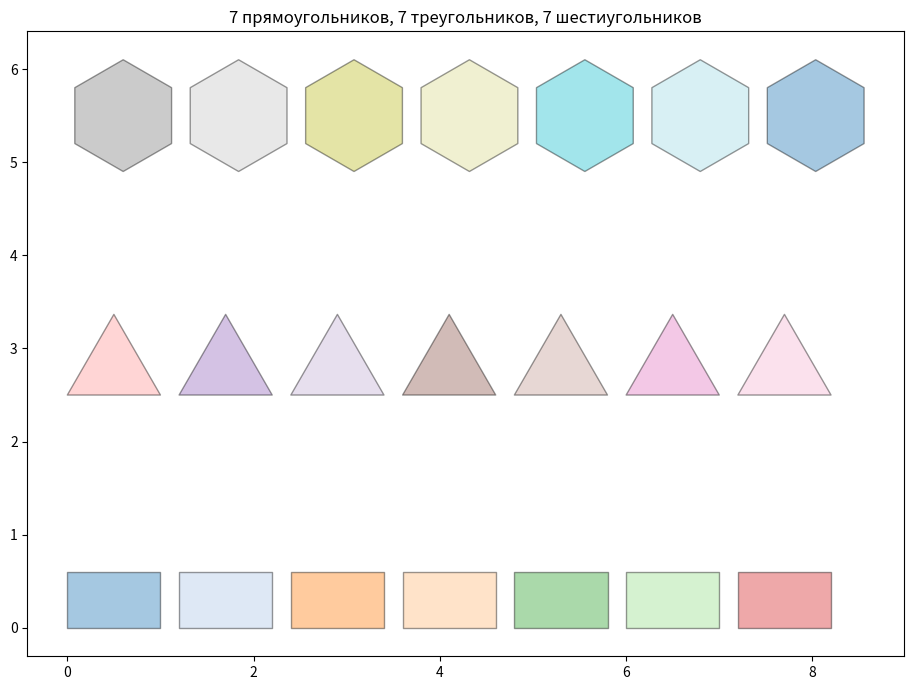
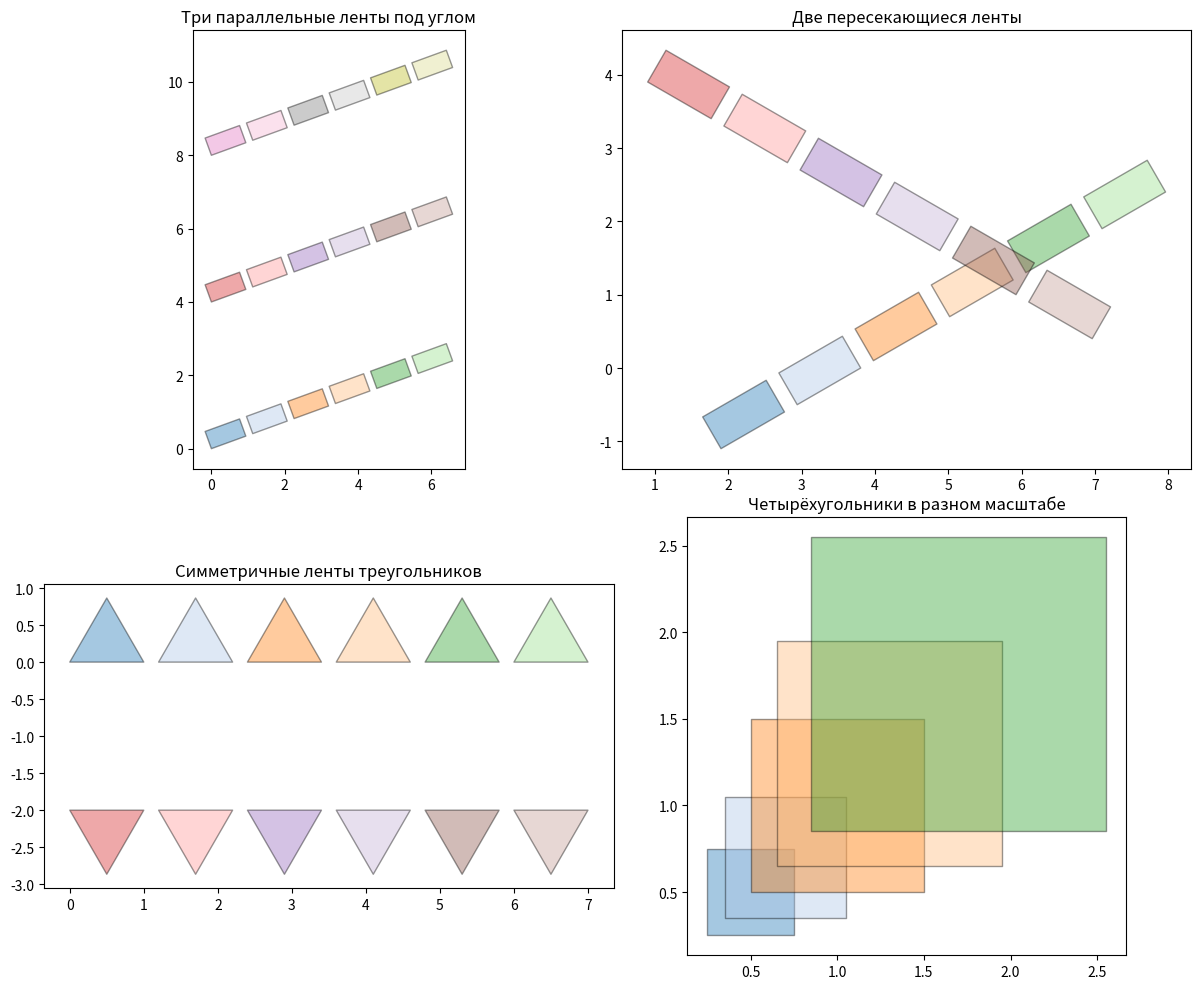

Generate these figures, in order, with matplotlib:
import os
import math
import itertools
import functools
from typing import Iterator, Callable

import matplotlib.pyplot as plt
from matplotlib.patches import Polygon as MplPolygon
from matplotlib.collections import PatchCollection

# ---------------------------------------------------------------------------
# Тип: полигон — кортеж кортежей координат
# ---------------------------------------------------------------------------

Polygon = tuple  # tuple[tuple[float, float], ...]


# ===========================================================================
# 1. ВИЗУАЛИЗАЦИЯ
# ===========================================================================


def visualize(
    polygons_iter: Iterator[Polygon],
    title: str = "Polygons",
    ax: plt.Axes = None,
    show: bool = True,
) -> None:
    polygons = list(polygons_iter)
    standalone = ax is None
    if standalone:
        fig, ax = plt.subplots(figsize=(8, 6))

    patches = [MplPolygon(list(p), closed=True) for p in polygons]
    coll = PatchCollection(
        patches,
        alpha=0.4,
        facecolors=plt.cm.tab20.colors[: len(patches)],
        edgecolors="black",
        linewidths=1,
    )
    ax.add_collection(coll)
    ax.autoscale_view()
    ax.set_aspect("equal")
    ax.set_title(title)

    if standalone and show:
        plt.tight_layout()
        plt.savefig("output/polygons_visual.png", dpi=100)
        plt.close()


# ===========================================================================
# 2. ГЕНЕРАТОРЫ БЕСКОНЕЧНЫХ ПОСЛЕДОВАТЕЛЬНОСТЕЙ
# ===========================================================================


def gen_rectangle(
    w: float = 1.0, h: float = 1.0, gap: float = 0.2
) -> Iterator[Polygon]:
    """Генерирует прямоугольники"""
    x = 0.0
    while True:
        yield ((x, 0), (x + w, 0), (x + w, h), (x, h))
        x += w + gap


def gen_triangle(side: float = 1.0, gap: float = 0.2) -> Iterator[Polygon]:
    h = side * math.sqrt(3) / 2
    x = 0.0
    while True:
        yield ((x, 0), (x + side, 0), (x + side / 2, h))
        x += side + gap


def gen_hexagon(r: float = 1.0, gap: float = 0.2) -> Iterator[Polygon]:
    dx = r * math.sqrt(3) + gap
    cx = r
    while True:
        verts = tuple(
            (
                cx + r * math.cos(math.radians(60 * i + 30)),
                r * math.sin(math.radians(60 * i + 30)),
            )
            for i in range(6)
        )
        yield verts
        cx += dx


# ===========================================================================
# 3. ТРАНСФОРМАЦИИ
# ===========================================================================


def tr_translate(dx: float, dy: float) -> Callable[[Polygon], Polygon]:
    """Поворот"""
    return lambda poly: tuple((x + dx, y + dy) for x, y in poly)


def tr_rotate(
    angle_deg: float, cx: float = 0.0, cy: float = 0.0
) -> Callable[[Polygon], Polygon]:
    """Поворот на angle_deg градусов относительно точки"""
    rad = math.radians(angle_deg)
    cos_a, sin_a = math.cos(rad), math.sin(rad)

    def rotate(poly: Polygon) -> Polygon:
        result = []
        for x, y in poly:
            x -= cx
            y -= cy
            result.append((x * cos_a - y * sin_a + cx, x * sin_a + y * cos_a + cy))
        return tuple(result)

    return rotate


def tr_symmetry(axis: str = "x", val: float = 0.0) -> Callable[[Polygon], Polygon]:
    if axis == "x":
        return lambda poly: tuple((x, 2 * val - y) for x, y in poly)
    return lambda poly: tuple((2 * val - x, y) for x, y in poly)


def tr_homothety(
    k: float, cx: float = 0.0, cy: float = 0.0
) -> Callable[[Polygon], Polygon]:
    return lambda poly: tuple((cx + k * (x - cx), cy + k * (y - cy)) for x, y in poly)


# ===========================================================================
# 5. ФИЛЬТРЫ  (возвращают True/False для filter)
# ===========================================================================


def _polygon_area(poly: Polygon) -> float:
    n = len(poly)
    return (
        abs(
            sum(
                poly[i][0] * poly[(i + 1) % n][1] - poly[(i + 1) % n][0] * poly[i][1]
                for i in range(n)
            )
        )
        / 2
    )


def _side_lengths(poly: Polygon) -> list:
    """Длины сторон полигона"""
    n = len(poly)
    return [
        math.hypot(poly[(i + 1) % n][0] - poly[i][0], poly[(i + 1) % n][1] - poly[i][1])
        for i in range(n)
    ]


def flt_convex_polygon(poly: Polygon) -> bool:
    """Тру, если полигон выпуклый"""
    n = len(poly)
    if n < 3:
        return False
    sign = None
    for i in range(n):
        ax = poly[(i + 1) % n][0] - poly[i][0]
        ay = poly[(i + 1) % n][1] - poly[i][1]
        bx = poly[(i + 2) % n][0] - poly[(i + 1) % n][0]
        by = poly[(i + 2) % n][1] - poly[(i + 1) % n][1]
        cross = ax * by - ay * bx
        if cross != 0:
            cur = 1 if cross > 0 else -1
            if sign is None:
                sign = cur
            elif sign != cur:
                return False
    return True


def flt_angle_point(point: tuple) -> Callable[[Polygon], bool]:
    """Тру, если у полигона есть вершина в заданной точке"""
    return lambda poly: any(
        math.isclose(x, point[0]) and math.isclose(y, point[1]) for x, y in poly
    )


def flt_square(max_area: float) -> Callable[[Polygon], bool]:
    """True, если площадь полигона меньше max_area."""
    return lambda poly: _polygon_area(poly) < max_area


def flt_short_side(max_side: float) -> Callable[[Polygon], bool]:
    """True, если кратчайшая сторона меньше max_side."""
    return lambda poly: min(_side_lengths(poly)) < max_side


def flt_point_inside(point: tuple) -> Callable[[Polygon], bool]:
    """Тру, если точка находится внутри выпуклого полигона"""
    px, py = point

    def inside(poly: Polygon) -> bool:
        if not flt_convex_polygon(poly):
            return False
        n = len(poly)
        crossings = 0
        for i in range(n):
            x1, y1 = poly[i]
            x2, y2 = poly[(i + 1) % n]
            if ((y1 <= py < y2) or (y2 <= py < y1)) and px < x1 + (py - y1) / (
                y2 - y1
            ) * (x2 - x1):
                crossings += 1
        return crossings % 2 == 1

    return inside


def flt_polygon_angles_inside(ref_poly: Polygon) -> Callable[[Polygon], bool]:
    """Тру, если хотя бы одна вершина ref_poly находится внутри полигона"""

    def check(poly: Polygon) -> bool:
        return any(flt_point_inside(v)(poly) for v in ref_poly)

    return check


# ===========================================================================
# 7. ДЕКОРАТОРЫ
# ===========================================================================


def decorator_filter(filter_fn: Callable) -> Callable:
    def decorator(func: Callable) -> Callable:
        @functools.wraps(func)
        def wrapper(*args, **kwargs):
            new_args = [
                (
                    filter(filter_fn, a)
                    if hasattr(a, "__iter__") and not isinstance(a, (str, tuple))
                    else a
                )
                for a in args
            ]
            return func(*new_args, **kwargs)

        return wrapper

    return decorator


def decorator_transform(transform_fn: Callable) -> Callable:
    def decorator(func: Callable) -> Callable:
        @functools.wraps(func)
        def wrapper(*args, **kwargs):
            new_args = [
                (
                    map(transform_fn, a)
                    if hasattr(a, "__iter__") and not isinstance(a, (str, tuple))
                    else a
                )
                for a in args
            ]
            return func(*new_args, **kwargs)

        return wrapper

    return decorator


# ===========================================================================
# 8. АГРЕГИРУЮЩИЕ ФУНКЦИИ (все 5, доп. задание 4 + 5)
# ===========================================================================


def agr_origin_nearest(polygons: list[Polygon]) -> tuple:
    """Вершина, ближайшая к началу координат, среди всех полигонов"""
    all_pts = list(itertools.chain.from_iterable(polygons))
    return functools.reduce(
        lambda a, b: a if math.hypot(*a) <= math.hypot(*b) else b, all_pts
    )


def agr_max_side(polygons: list[Polygon]) -> float:
    """Длина самой длинной стороны среди всех полигонов"""
    all_sides = list(itertools.chain.from_iterable(map(_side_lengths, polygons)))
    return functools.reduce(lambda a, b: a if a >= b else b, all_sides)


def agr_min_area(polygons: list[Polygon]) -> float:
    """Минимальная площадь среди всех полигонов"""
    return functools.reduce(
        lambda a, b: a if a <= b else b, map(_polygon_area, polygons)
    )


def agr_perimeter(polygons: list[Polygon]) -> float:
    """Суммарный периметр всех полигонов"""
    return functools.reduce(
        lambda acc, poly: acc + sum(_side_lengths(poly)), polygons, 0.0
    )


def agr_area(polygons: list[Polygon]) -> float:
    """Площадь всех полигонов"""
    return functools.reduce(lambda acc, poly: acc + _polygon_area(poly), polygons, 0.0)


# ===========================================================================
# ДЕМОНСТРАЦИЯ
# ===========================================================================

os.makedirs("output", exist_ok=True)

# Рис 1: 7 фигур трёх типов (itertools.islice + chain)
rects = list(itertools.islice(gen_rectangle(1, 0.6), 7))
tris = list(itertools.islice(gen_triangle(1.0), 7))
hexs = list(itertools.islice(gen_hexagon(0.6), 7))

tris_shifted = list(map(tr_translate(0, 2.5), tris))
hexs_shifted = list(map(tr_translate(0, 5.5), hexs))

fig, ax = plt.subplots(figsize=(10, 7))
visualize(
    iter(rects + tris_shifted + hexs_shifted),
    title="7 прямоугольников, 7 треугольников, 7 шестиугольников",
    ax=ax,
    show=False,
)
plt.tight_layout()
plt.savefig("output/fig1_generators.png", dpi=100)
plt.close()

# Рис. 2: Трансформации
base = list(itertools.islice(gen_rectangle(1, 0.5), 6))

band1 = list(map(tr_rotate(20), base))
band2 = list(map(tr_translate(0, 4), map(tr_rotate(20), base)))
band3 = list(map(tr_translate(0, 8), map(tr_rotate(20), base)))

crossing1 = list(map(tr_rotate(30, 3, 3), base))
crossing2 = list(map(tr_translate(2, 2), map(tr_rotate(-30, 3, 3), base)))

tris2 = list(itertools.islice(gen_triangle(1.0), 6))
sym_tris = list(map(tr_symmetry("x", 0), tris2))
sym_tris_shifted = list(map(tr_translate(0, -2), sym_tris))

scales = [0.5, 0.7, 1.0, 1.3, 1.7]
base_quad = ((0.5, 0.5), (1.5, 0.5), (1.5, 1.5), (0.5, 1.5))
scaled_quads = list(map(lambda k: tr_homothety(k)(base_quad), scales))

fig, axes = plt.subplots(2, 2, figsize=(12, 10))


def _draw(ax, polys, title):
    visualize(iter(polys), title=title, ax=ax, show=False)


_draw(axes[0, 0], band1 + band2 + band3, "Три параллельные ленты под углом")
_draw(axes[0, 1], crossing1 + crossing2, "Две пересекающиеся ленты")
_draw(axes[1, 0], tris2 + sym_tris_shifted, "Симметричные ленты треугольников")
_draw(axes[1, 1], scaled_quads, "Четырёхугольники в разном масштабе")

plt.tight_layout()
plt.savefig("output/fig2_transforms.png", dpi=100)
plt.close()

# Доп. задание 2: все 3 сценария фильтрации

# Сценарий 1: ровно 6 фигур из band1+band2+band3
all_bands = band1 + band2 + band3
filtered_6 = list(itertools.islice(filter(flt_convex_polygon, iter(all_bands)), 6))

# Сценарий 2: ≤4 фигуры с кратчайшей стороной
# < 0.55 из ≥15 фигур разного масштаба
many_scaled = list(
    map(
        lambda k: tr_homothety(k)(base_quad),
        [0.3, 0.4, 0.5, 0.6, 0.7, 0.8, 1.0, 1.2, 1.5, 1.8, 2.0, 2.5, 3.0, 3.5, 4.0],
    )
)
small_side_4 = list(
    itertools.islice(filter(flt_short_side(0.55), iter(many_scaled)), 4)
)

# Сценарий 3: фильтрация ≥15 пересекающихся фигур — отбираем выпуклые
many_mixed = list(itertools.islice(gen_hexagon(0.5, 0.1), 15)) + scaled_quads
convex_only = list(filter(flt_convex_polygon, iter(many_mixed)))

# Доп. задание 8: агрегирующие функции
sample_polys = rects + tris + hexs
print("Ближайшая вершина к (0,0):", agr_origin_nearest(sample_polys))
print("Макс. сторона:            ", round(agr_max_side(sample_polys), 4))
print("Мин. площадь:             ", round(agr_min_area(sample_polys), 4))
print("Суммарный периметр:       ", round(agr_perimeter(sample_polys), 4))
print("Суммарная площадь:        ", round(agr_area(sample_polys), 4))

# Демонстрация декораторов


@decorator_filter(flt_convex_polygon)
def show_convex(polygons_iter):
    return list(polygons_iter)


@decorator_transform(tr_translate(5, 0))
def shift_right(polygons_iter):
    return list(polygons_iter)


convex_demo = show_convex(iter(many_mixed))
shifted_demo = shift_right(iter(rects))

print("Выпуклых фигур в many_mixed:", len(convex_demo))
print("Первый shifted rect:", shifted_demo[0])

print("Все файлы сохранены в output/")
